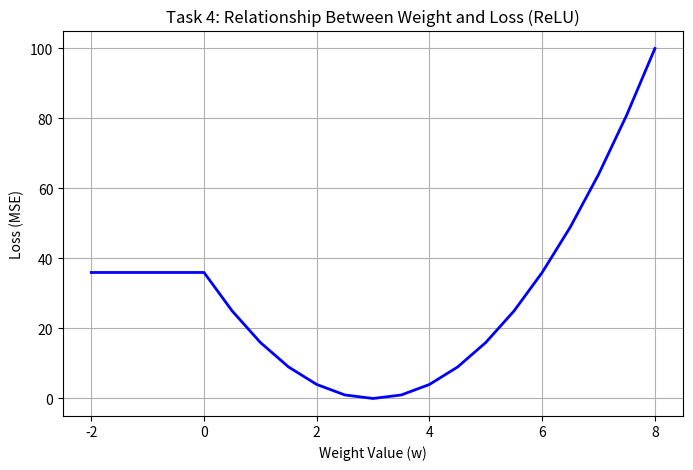

Write Python code to recreate this figure.
import matplotlib.pyplot as plt


# TASK 1: Single Neuron Forward Pass (Using ReLU)
def relu_function(n) -> float:
    # ReLU returns the number itself if it is positive, otherwise 0
    if n > 0:
        return float(n)
    else:
        return 0.0

def forward_pass(inputs, weights, bias) -> float: 
    # Check if we have the same number of inputs and weights
    if len(inputs) != len(weights):
        return 0.0

    z = 0.0

    # Plain loop to calculate dot product, no shortcuts
    for i in range(len(inputs)):
        z += inputs[i] * weights[i] 

    z += bias

    return relu_function(z)

# TASK 2: Small Layer Forward Pass
def layer(inputs, W, B) -> list:
    # Check if the number of weights lists matches the number of biases
    if len(W) != len(B):
        return []

    L = []

    # Loop over the number of neurons, which is len(W)
    for i in range(len(W)):
        # Calculate the output for the current neuron
        neuron_output = forward_pass(inputs, W[i], B[i])
        # Add it to our layer's output list
        L.append(neuron_output)

    return L

# TASK 3: Simple Loss Function (Mean Squared Error)
def mse_loss(predictions, targets) -> float:
    if len(predictions) != len(targets):
        return 0.0
        
    total_error = 0.0
    
    # Plain loop to calculate the squared difference
    for i in range(len(predictions)):
        difference = predictions[i] - targets[i]
        total_error += difference * difference
        
    return total_error / len(predictions)


# TASK 4: Plotting the Loss Curve
def plot_loss_curve():
    x = [2.0]
    
    # Target is 6.0 again since ReLU has no upper limit
    target = [6.0] 
    
    weights_to_try = []
    losses = []
    
    # Generating weights from -2.0 to 8.0 using a plain while loop
    w_val = -2.0
    while w_val <= 8.0:
        weights_to_try.append(w_val)
        w_val += 0.5
        
    # Plain loop to calculate loss for each weight
    for i in range(len(weights_to_try)):
        w = weights_to_try[i]
        # bias is 0.0
        pred = forward_pass(x, [w], 0.0)
        loss = mse_loss([pred], target)
        losses.append(loss)
        
    plt.figure(figsize=(8, 5))
    plt.plot(weights_to_try, losses, color='blue', linewidth=2)
    plt.title("Task 4: Relationship Between Weight and Loss (ReLU)")
    plt.xlabel("Weight Value (w)")
    plt.ylabel("Loss (MSE)")
    plt.grid(True)
    plt.show()

# TASK 5: Gradient Descent Loop with Numerical Derivative
def gradient_descent_example():
    print("--- Gradient Descent Starting ---")
    
    x = [2.0]
    target = [6.0] 
    
    w = 0.0 
    b = 0.0
    
    # Learning rate lowered back to 0.01 for ReLU
    learning_rate = 0.01 
    h = 0.0001
    
    for step in range(50):
        # 1. Calculate the current loss
        current_pred = forward_pass(x, [w], b)
        current_loss = mse_loss([current_pred], target)
        
        # 2. Calculate the loss if we add a tiny amount (h) to the weight
        pred_w_plus_h = forward_pass(x, [w + h], b)
        loss_w_plus_h = mse_loss([pred_w_plus_h], target)
        
        # Derivative formula: (f(w+h) - f(w)) / h
        grad_w = (loss_w_plus_h - current_loss) / h
        
        # 3. Update the parameter (Gradient Descent)
        w = w - (learning_rate * grad_w)
        
        # Print every 10 steps using simple round() function
        if step % 10 == 0 or step == 49:
            print("Step", step, ": Weight(w) =", round(w, 4), "| Loss =", round(current_loss, 4), "| Gradient =", round(grad_w, 4))
            
    print("--- Training Finished. Final weight:", round(w, 4), "---")


# MAIN EXECUTION
if __name__ == "__main__":
        
    # Testing your structures directly first
    print("Test Forward Pass: ", forward_pass([0,0,0], [0,0,0], 0))
    print("Test Layer: ", layer([1, 2], [[0.5, 0.5], [0.1, 0.2]], [0, 0]))
    print("\n------------------------------------------------\n")
    
    print("Task 4: Drawing the loss curve (Please close the graph window to continue)...")
    plot_loss_curve()
    
    print("\nTask 5: Running the Gradient Descent simulation...")
    gradient_descent_example()
